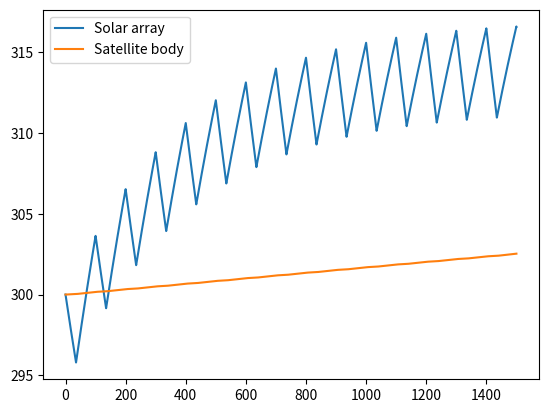

This chart was generated by the following Python code:
import numpy as np
import matplotlib.pyplot as plt

# parameters
Ca = 753  # J/(kg*K)
Cb = 897  # J/(kg*K)
ma = 100  # kg
mb = 1000  # kg
Ac = 0.0025  # m^2
Lc = 0.1  # m
kc = 205  # W/(m*K)
t_LEO = 100  # min
t_eclipse = 35  # min
t_max = 15 * t_LEO  # min
eps_a = 0.9
eps_b = 0.2
sigma = 5.67e-8  # W/(m^2*K^4)
A_surf_a = 2 * 7.5 * 2  # m^2
A_surf_b = 2 * 2 * 6  # m^2
A_irrad_a = 2 * 7.5  # m^2
A_irrad_b = 2 * 2  # m^2
Irr = 1366.1  # W/m^2

# convert the parameters for linear algebra calcuation
C = np.array([Ca, Cb])
m = np.array([ma, mb])
eps = np.array([eps_a, eps_b])
A_surf = np.array([A_surf_a, A_surf_b])
A_irrad = np.array([A_irrad_a, A_irrad_b])
sign = np.array([-1, 1])


# irradiance funtion
def irrad(t):
    if t - np.floor(t / t_LEO) * t_LEO > t_eclipse:
        return Irr
    else:
        return 0


# function to get the plot for task3
def task3():
    ts = np.arrage(0, t_max)  # time
    irr = [irrad(t) for t in ts]  # irradiance

    # display the result
    plt.figure()
    plt.plot(ts, irr)
    plt.show()


# function to get a right-hand-side of the function
def Tdot(t, T):
    Q_irr = eps * irrad(t) * A_irrad
    Q_rad = -eps * sigma * A_surf * T ** 4
    Q_internal = 3e3
    Q_conduction = sign * kc * Ac * (T[0] - T[1]) / Lc

    return (Q_irr + Q_rad + Q_internal + Q_conduction) / (m * C)


def rk3step(f, t0, y0, h):
    # calculate the next y using Eq. 2
    k1 = h * f(t0, y0)
    k2 = h * f(t0 + h / 2, y0 + k1 / 2)
    k3 = h * f(t0 + h, y0 - k1 + 2 * k2)

    return y0 + (k1 + 4 * k2 + k3) / 6


def main():
    t = [0]  # initial time value. This is a list not integer
    t_max = 15 * t_LEO  # max time value
    T = [np.array([300, 300])]  # initial temperature value
    h = 0.1  # time step

    while t[-1] <= t_max:
        # keep appending until t exceeds t_max
        T.append(rk3step(Tdot, t[-1], T[-1], h))
        t.append(t[-1] + h)

    Ta = [x[0] for x in T]  # temperature for the solar array
    Tb = [x[1] for x in T]  # temperature for the satellite body
    # display the resutl
    plt.figure()
    plt.plot(t, Ta, label='Solar array')
    plt.plot(t, Tb, label='Satellite body')
    plt.legend()
    plt.show()


if __name__ == '__main__':
    main()
    # task3()
